Photos from the image-classification dataset "data" in the GitHub repository xpertdreamer/deep-neural-networks. Its 3 classes are: banknote, coin, smartphone.

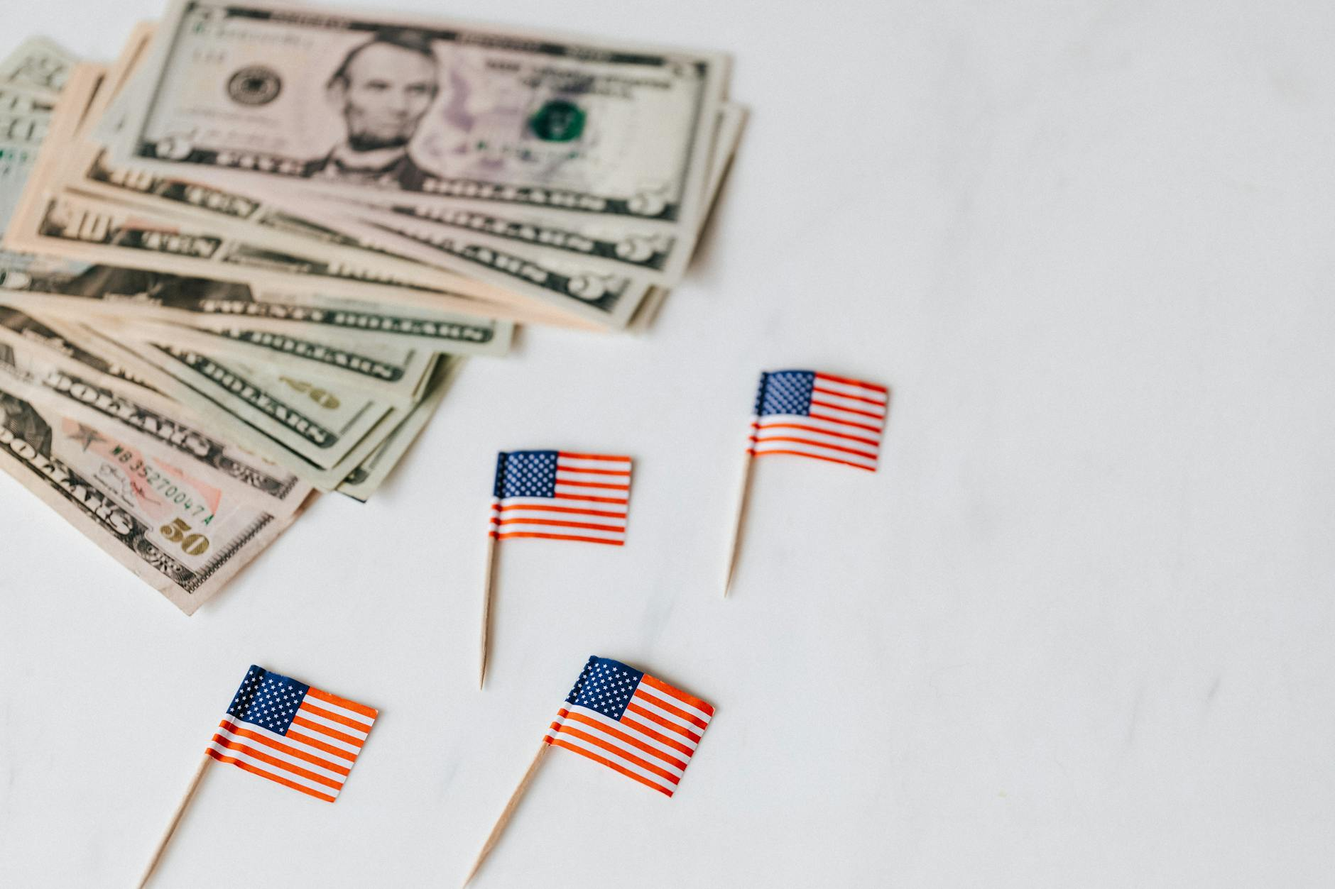
Label: banknote

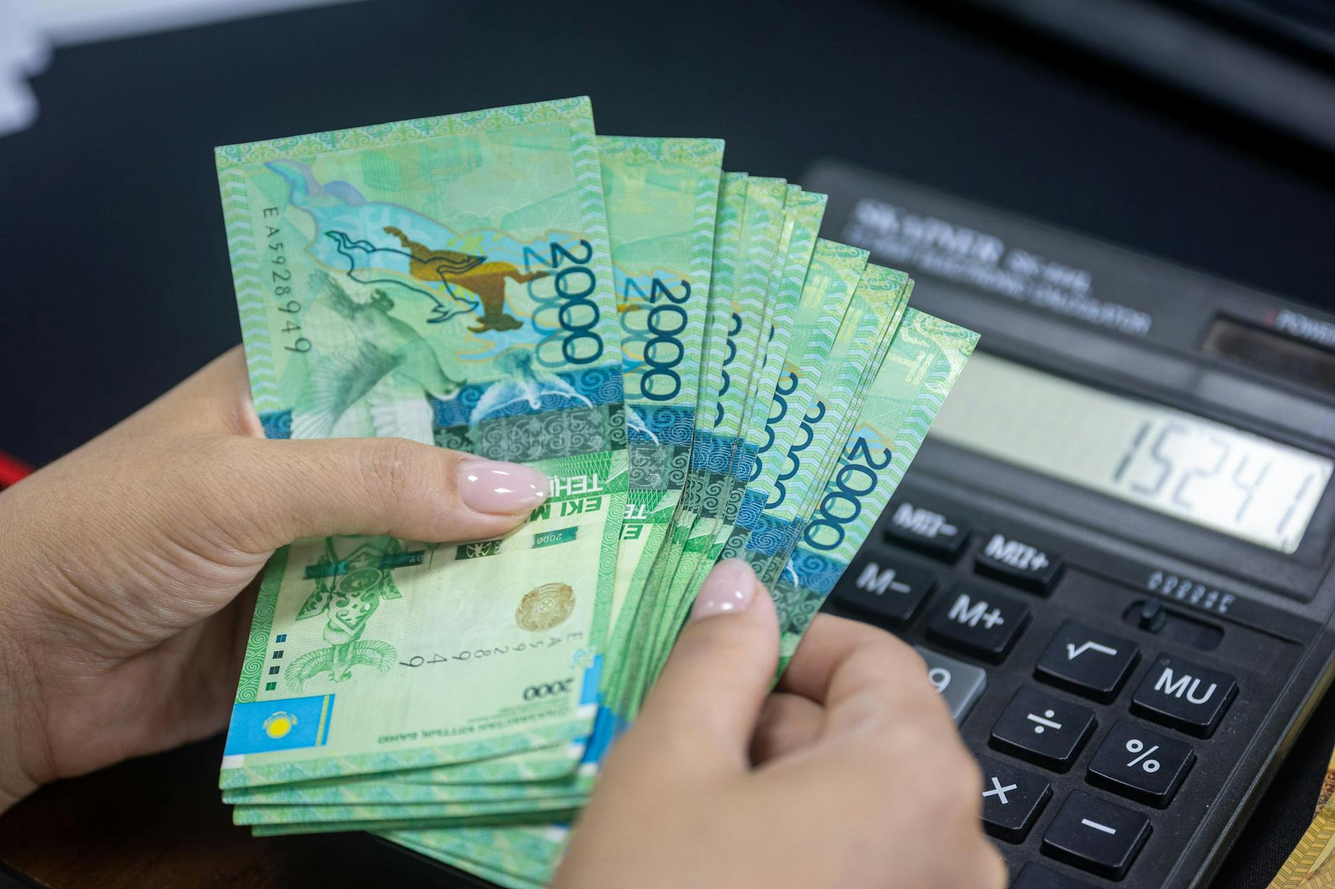
Label: banknote

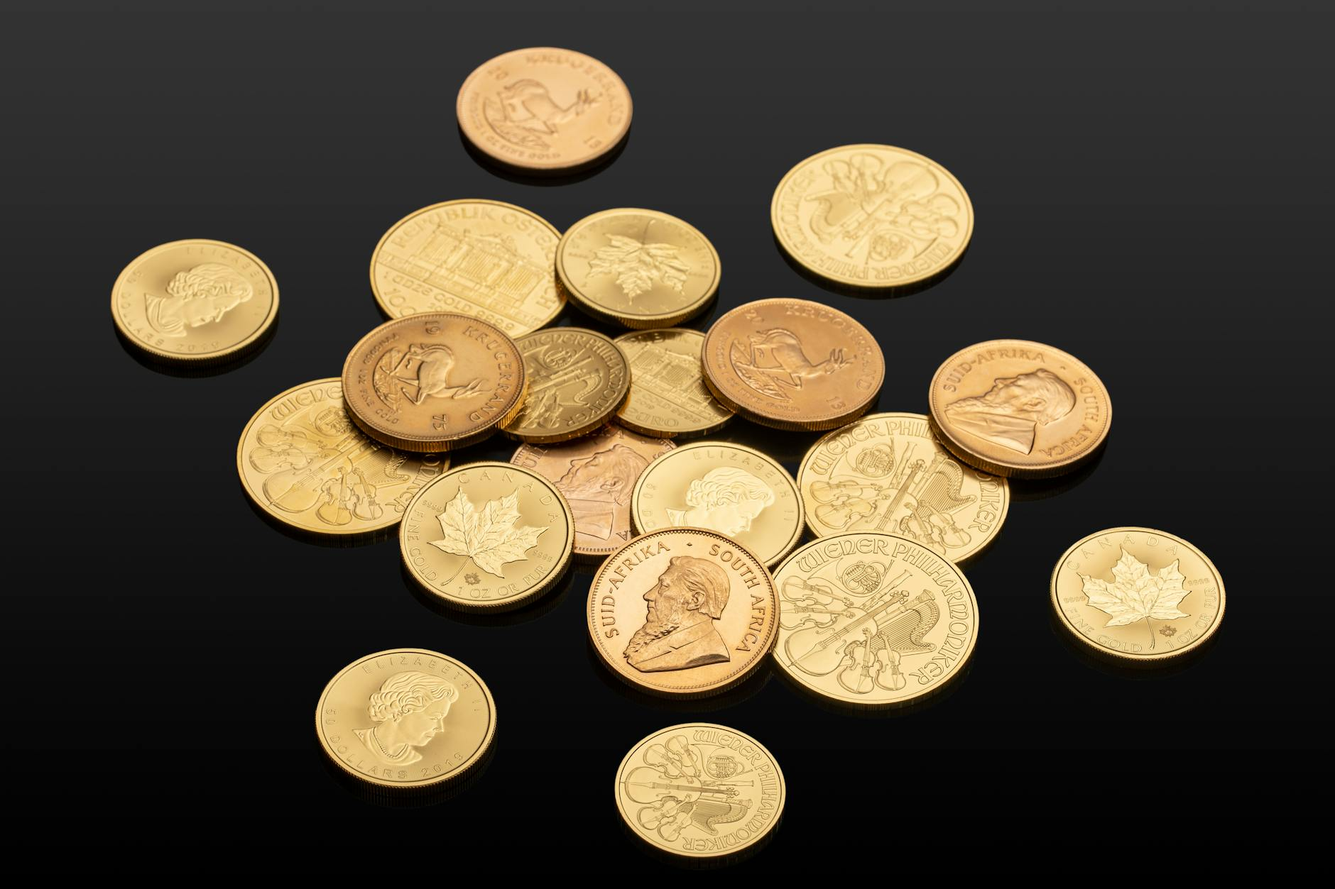
Label: coin

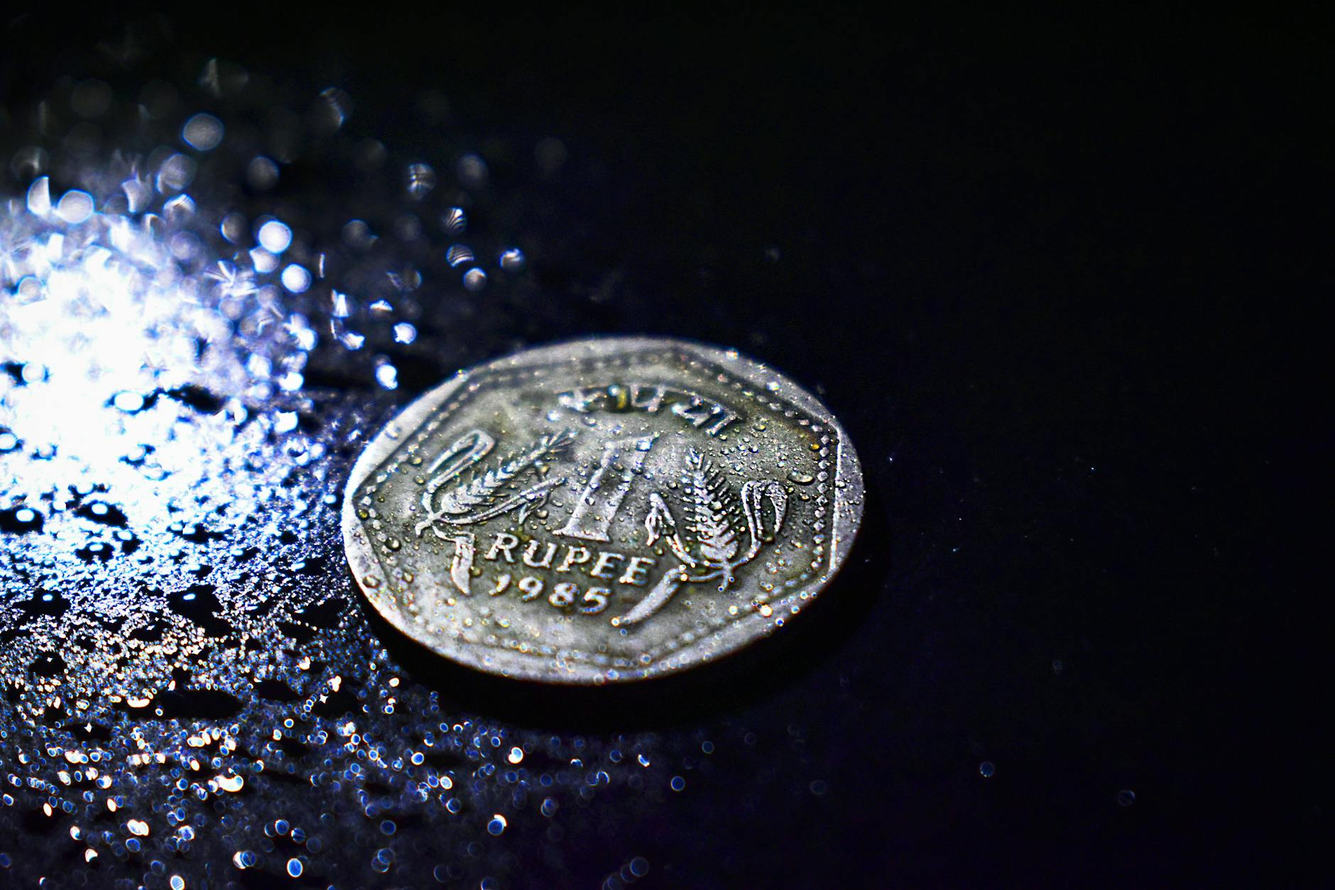
Label: coin

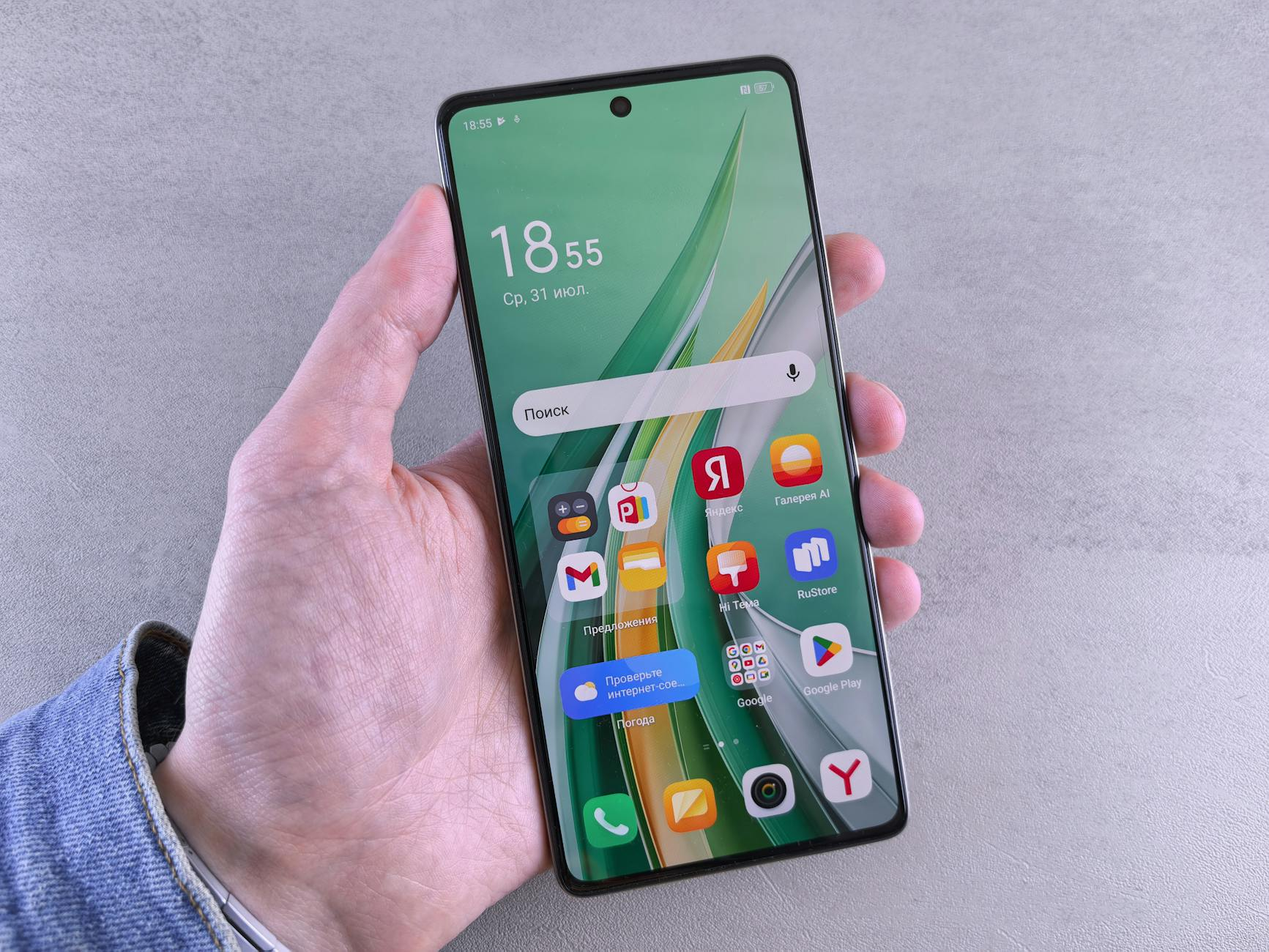
Label: smartphone

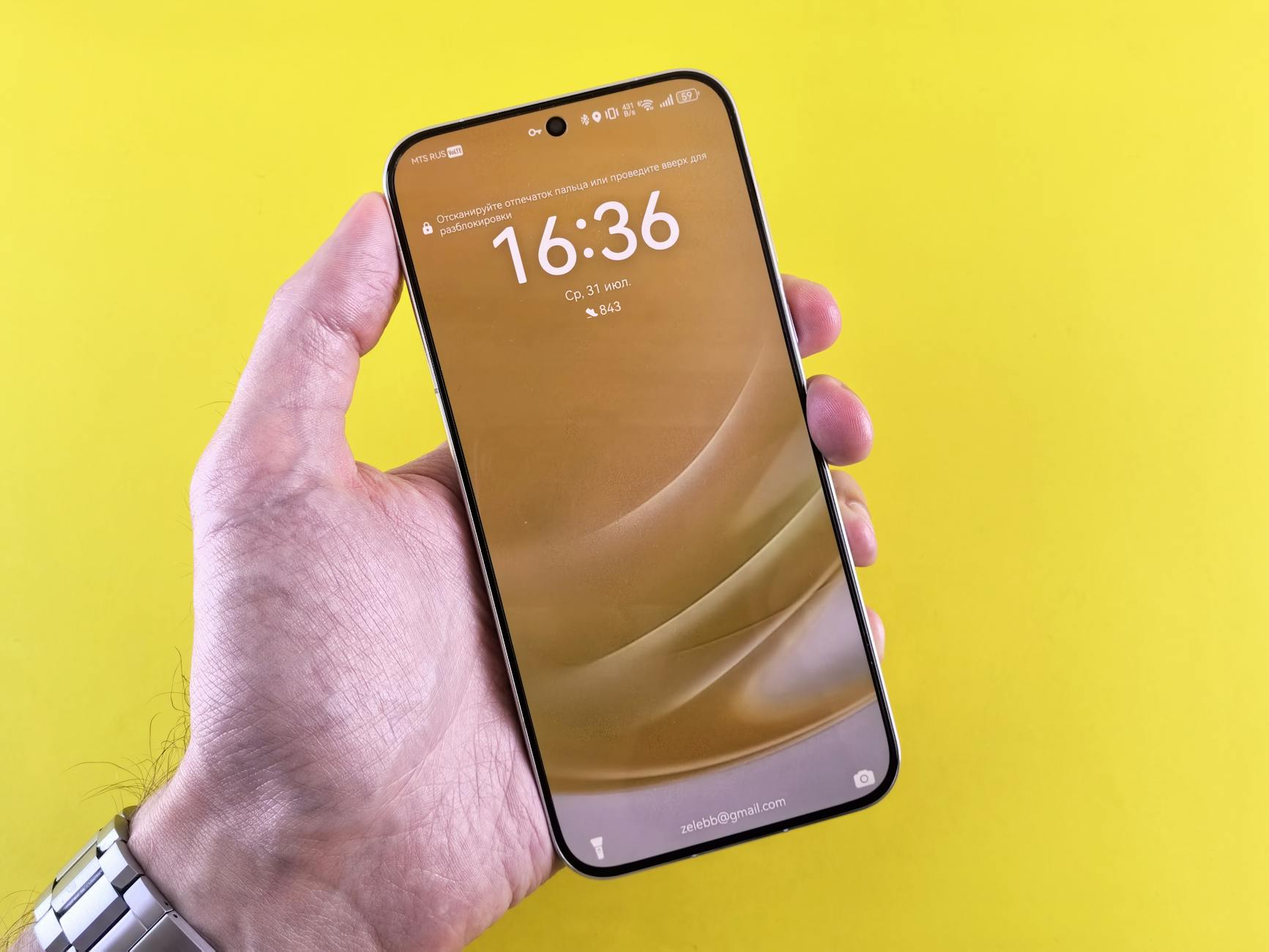
Label: smartphone
